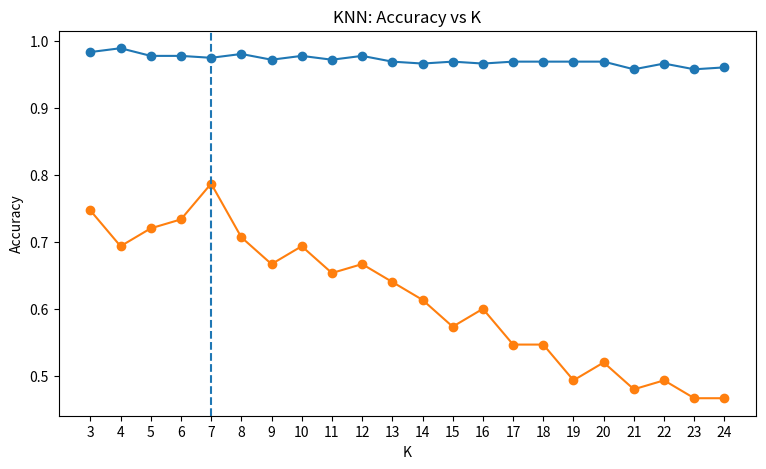

Source code (Python):
import numpy as np
from collections import Counter
import matplotlib.pyplot as plt

def euclidean_distance(point1, point2):
    return np.sqrt(np.sum((np.array(point1) - np.array(point2))**2))

def knn_predict(training_data, training_labels, test_point, k):
    distances = []
    for i in range(len(training_data)):
        dist = euclidean_distance(test_point, training_data[i])
        distances.append((dist, training_labels[i]))
    distances.sort(key=lambda x: x[0])
    k_nearest_labels = [label for _, label in distances[:k]]
    return Counter(k_nearest_labels).most_common(1)[0][0]

def knn_predict_batch(training_data,training_labels,test_data,k):

    predictions = []
    for point in test_data:
        prediction = knn_predict(training_data,training_labels,point,k)
        predictions.append(prediction)

    return np.array(predictions)

def accuracy(y_true, y_pred):
    return np.mean(y_true == y_pred)

if __name__ == "__main__":
    n_samples = 500
    # 3 classes with some overlap
    # This makes K actually matter.
    class_A = np.random.randn(n_samples // 3, 2) + np.array([-2, -2])
    class_B = np.random.randn(n_samples // 3, 2) + np.array([2, 2])
    class_C = np.random.randn(n_samples - 2 * (n_samples // 3), 2) + np.array([2, -2])

    X = np.vstack([
        class_A,
        class_B,
        class_C
    ])

    y = np.array(
        ['A'] * len(class_A) +
        ['B'] * len(class_B) +
        ['C'] * len(class_C)
    )
    n = len(X)

    train_end = int(0.70 * n)
    val_end = int(0.85 * n)

    X_train = X[:train_end]
    y_train = y[:train_end]

    X_val = X[train_end:val_end]
    y_val = y[train_end:val_end]

    X_test = X[val_end:]
    y_test = y[val_end:]

    print("Training samples   :", len(X_train))
    print("Validation samples :", len(X_val))
    print("Test samples       :", len(X_test))
    k_values = range(3, 25)

    train_accuracies = []
    val_accuracies = []

    for k in k_values:
        print("K:",k)
        # Training accuracy
        train_predictions = knn_predict_batch(X_train,y_train,X_train,k)
        train_acc = accuracy(y_train,train_predictions)

        # Validation accuracy
        val_predictions = knn_predict_batch(X_train,y_train,X_val,k)
        val_acc = accuracy(y_val,val_predictions)

        train_accuracies.append(train_acc)
        val_accuracies.append(val_acc)

    print(
        f"K = {k}"
        f"Train Accuracy = {train_acc} "
        f"Validation Accuracy = {val_acc}"
    )

    best_index = np.argmax(val_accuracies)
    best_k = list(k_values)[best_index]
    best_val_accuracy = val_accuracies[best_index]

    print("Best K:", best_k)
    print("Best Validation Accuracy:", best_val_accuracy)

    plt.figure(figsize=(9, 5))

    plt.plot(
        k_values,
        train_accuracies,
        marker="o",
        label="Train Accuracy"
    )

    plt.plot(
        k_values,
        val_accuracies,
        marker="o",
        label="Validation Accuracy"
    )

    plt.axvline(
        best_k,
        linestyle="--",
        label=f"Best K = {best_k}"
    )

    plt.xlabel("K")
    plt.ylabel("Accuracy")
    plt.title("KNN: Accuracy vs K")
    plt.xticks(list(k_values))
    plt.show()
